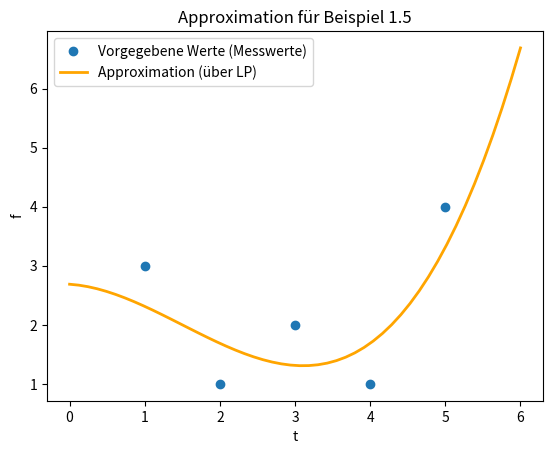

Write the Python code that produced this figure.
from scipy.optimize import linprog
import numpy as np
import matplotlib.pyplot as plot

m = 5
n = 4
t = np.array([1, 2, 3, 4, 5])
f = np.array([3, 1, 2, 1, 4])
V = np.array([np.power(t,0),np.power(t,1),np.power(t,2),np.power(t,3)])
B = np.transpose(V)
d = f
e = np.ones((m,1))

c = np.zeros((1,n))
c = np.append(c,1)
#A = np.concatenate((np.concatenate((B,-e),axis=1),np.concatenate((-B,-e),axis=1)),axis=0)
A = np.block([[B,-e],[-B,-e]])
b = np.concatenate((d,-d))

res = linprog(c, A_ub=A, b_ub=b, bounds=(None,None))
print("Optimallösung: " + str(res.x))
print("Optimalwert: " + str(res.fun))

plot.plot(t,f,'o',ls='')
s=np.linspace(0,6,50);
y=res.x[0]*1+res.x[1]*s+res.x[2]*np.power(s,2)+res.x[3]*np.power(s,3);
plot.plot(s,y,linewidth=2,color='orange')

plot.title('Approximation für Beispiel 1.5')
plot.xlabel('t');
plot.ylabel('f');
plot.legend(['Vorgegebene Werte (Messwerte)','Approximation (über LP)']);